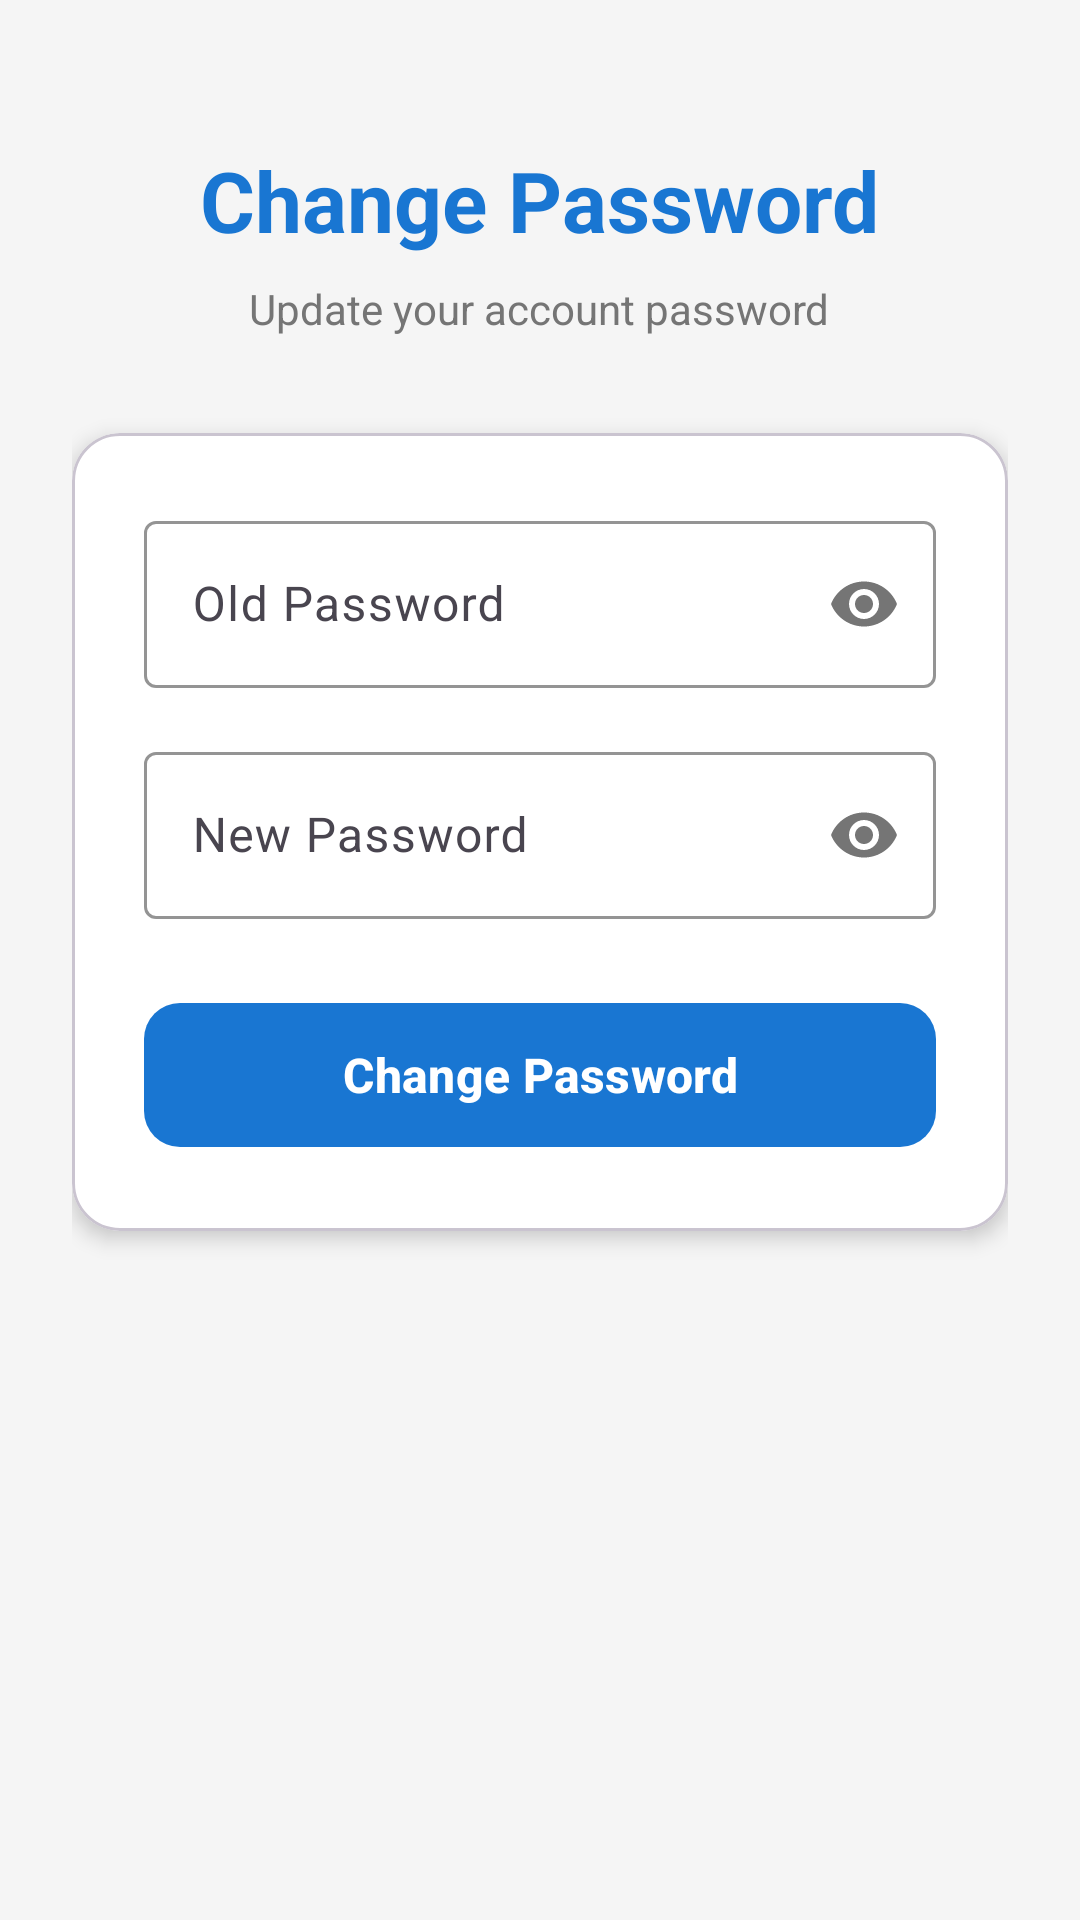

Layout XML and referenced resources for this Android screen:
<!-- AndroidManifest.xml: application theme Theme.NetBankingApp -->
<!-- res/layout/activity_change_password.xml -->
<?xml version="1.0" encoding="utf-8"?>
<ScrollView xmlns:android="http://schemas.android.com/apk/res/android"
    xmlns:app="http://schemas.android.com/apk/res-auto"
    android:layout_width="match_parent"
    android:layout_height="match_parent"
    android:background="@color/background_light"
    android:fillViewport="true">

    <LinearLayout
        android:layout_width="match_parent"
        android:layout_height="wrap_content"
        android:orientation="vertical"
        android:padding="24dp"
        android:gravity="center_horizontal">

        
        <LinearLayout
            android:layout_width="match_parent"
            android:layout_height="wrap_content"
            android:orientation="vertical"
            android:gravity="center_horizontal"
            android:layout_marginTop="24dp"
            android:layout_marginBottom="32dp">

            <TextView
                android:layout_width="wrap_content"
                android:layout_height="wrap_content"
                android:text="Change Password"
                android:textSize="28sp"
                android:textStyle="bold"
                android:textColor="@color/primary_blue"
                android:layout_marginBottom="8dp" />

            <TextView
                android:layout_width="wrap_content"
                android:layout_height="wrap_content"
                android:text="Update your account password"
                android:textSize="14sp"
                android:textColor="@color/text_secondary" />
        </LinearLayout>

        
        <com.google.android.material.card.MaterialCardView
            android:layout_width="match_parent"
            android:layout_height="wrap_content"
            app:cardElevation="4dp"
            app:cardCornerRadius="16dp"
            app:cardBackgroundColor="@color/surface_color"
            android:layout_marginBottom="24dp">

            <LinearLayout
                android:layout_width="match_parent"
                android:layout_height="wrap_content"
                android:orientation="vertical"
                android:padding="24dp">

                
                <com.google.android.material.textfield.TextInputLayout
                    android:layout_width="match_parent"
                    android:layout_height="wrap_content"
                    android:hint="Old Password"
                    app:boxStrokeColor="@color/primary_blue"
                    app:hintTextColor="@color/primary_blue"
                    app:passwordToggleEnabled="true"
                    android:layout_marginBottom="16dp"
                    style="@style/Widget.Material3.TextInputLayout.OutlinedBox">

                    <com.google.android.material.textfield.TextInputEditText
                        android:id="@+id/etOldPassword"
                        android:layout_width="match_parent"
                        android:layout_height="wrap_content"
                        android:inputType="textPassword"
                        android:maxLines="1"
                        android:textSize="16sp" />
                </com.google.android.material.textfield.TextInputLayout>

                
                <com.google.android.material.textfield.TextInputLayout
                    android:layout_width="match_parent"
                    android:layout_height="wrap_content"
                    android:hint="New Password"
                    app:boxStrokeColor="@color/primary_blue"
                    app:hintTextColor="@color/primary_blue"
                    app:passwordToggleEnabled="true"
                    android:layout_marginBottom="24dp"
                    style="@style/Widget.Material3.TextInputLayout.OutlinedBox">

                    <com.google.android.material.textfield.TextInputEditText
                        android:id="@+id/etNewPassword"
                        android:layout_width="match_parent"
                        android:layout_height="wrap_content"
                        android:inputType="textPassword"
                        android:maxLines="1"
                        android:textSize="16sp" />
                </com.google.android.material.textfield.TextInputLayout>

                
                <com.google.android.material.button.MaterialButton
                    android:id="@+id/btnChangePassword"
                    android:layout_width="match_parent"
                    android:layout_height="56dp"
                    android:text="Change Password"
                    android:textSize="16sp"
                    android:textStyle="bold"
                    app:cornerRadius="12dp"
                    app:backgroundTint="@color/primary_blue" />

            </LinearLayout>
        </com.google.android.material.card.MaterialCardView>

    </LinearLayout>
</ScrollView>
<!-- resources referenced by this layout -->
<resources>
  <color name="background_light">#F5F5F5</color>
  <color name="primary_blue">#1976D2</color>
  <color name="surface_color">#FFFFFF</color>
  <color name="text_secondary">#757575</color>
  <style name="Theme.NetBankingApp" parent="Base.Theme.NetBankingApp" />
  <style name="Base.Theme.NetBankingApp" parent="Theme.Material3.DayNight.NoActionBar">
          <item name="colorPrimary">@color/primary_blue</item>
          <item name="colorPrimaryVariant">@color/primary_blue_dark</item>
          <item name="colorOnPrimary">@color/text_white</item>
          <item name="colorSecondary">@color/secondary_teal</item>
          <item name="colorOnSecondary">@color/text_white</item>
          <item name="android:statusBarColor">@color/primary_blue_dark</item>
          <item name="android:windowBackground">@color/background_light</item>
      </style>
  <color name="primary_blue_dark">#1565C0</color>
  <color name="text_white">#FFFFFF</color>
  <color name="secondary_teal">#00796B</color>
</resources>
